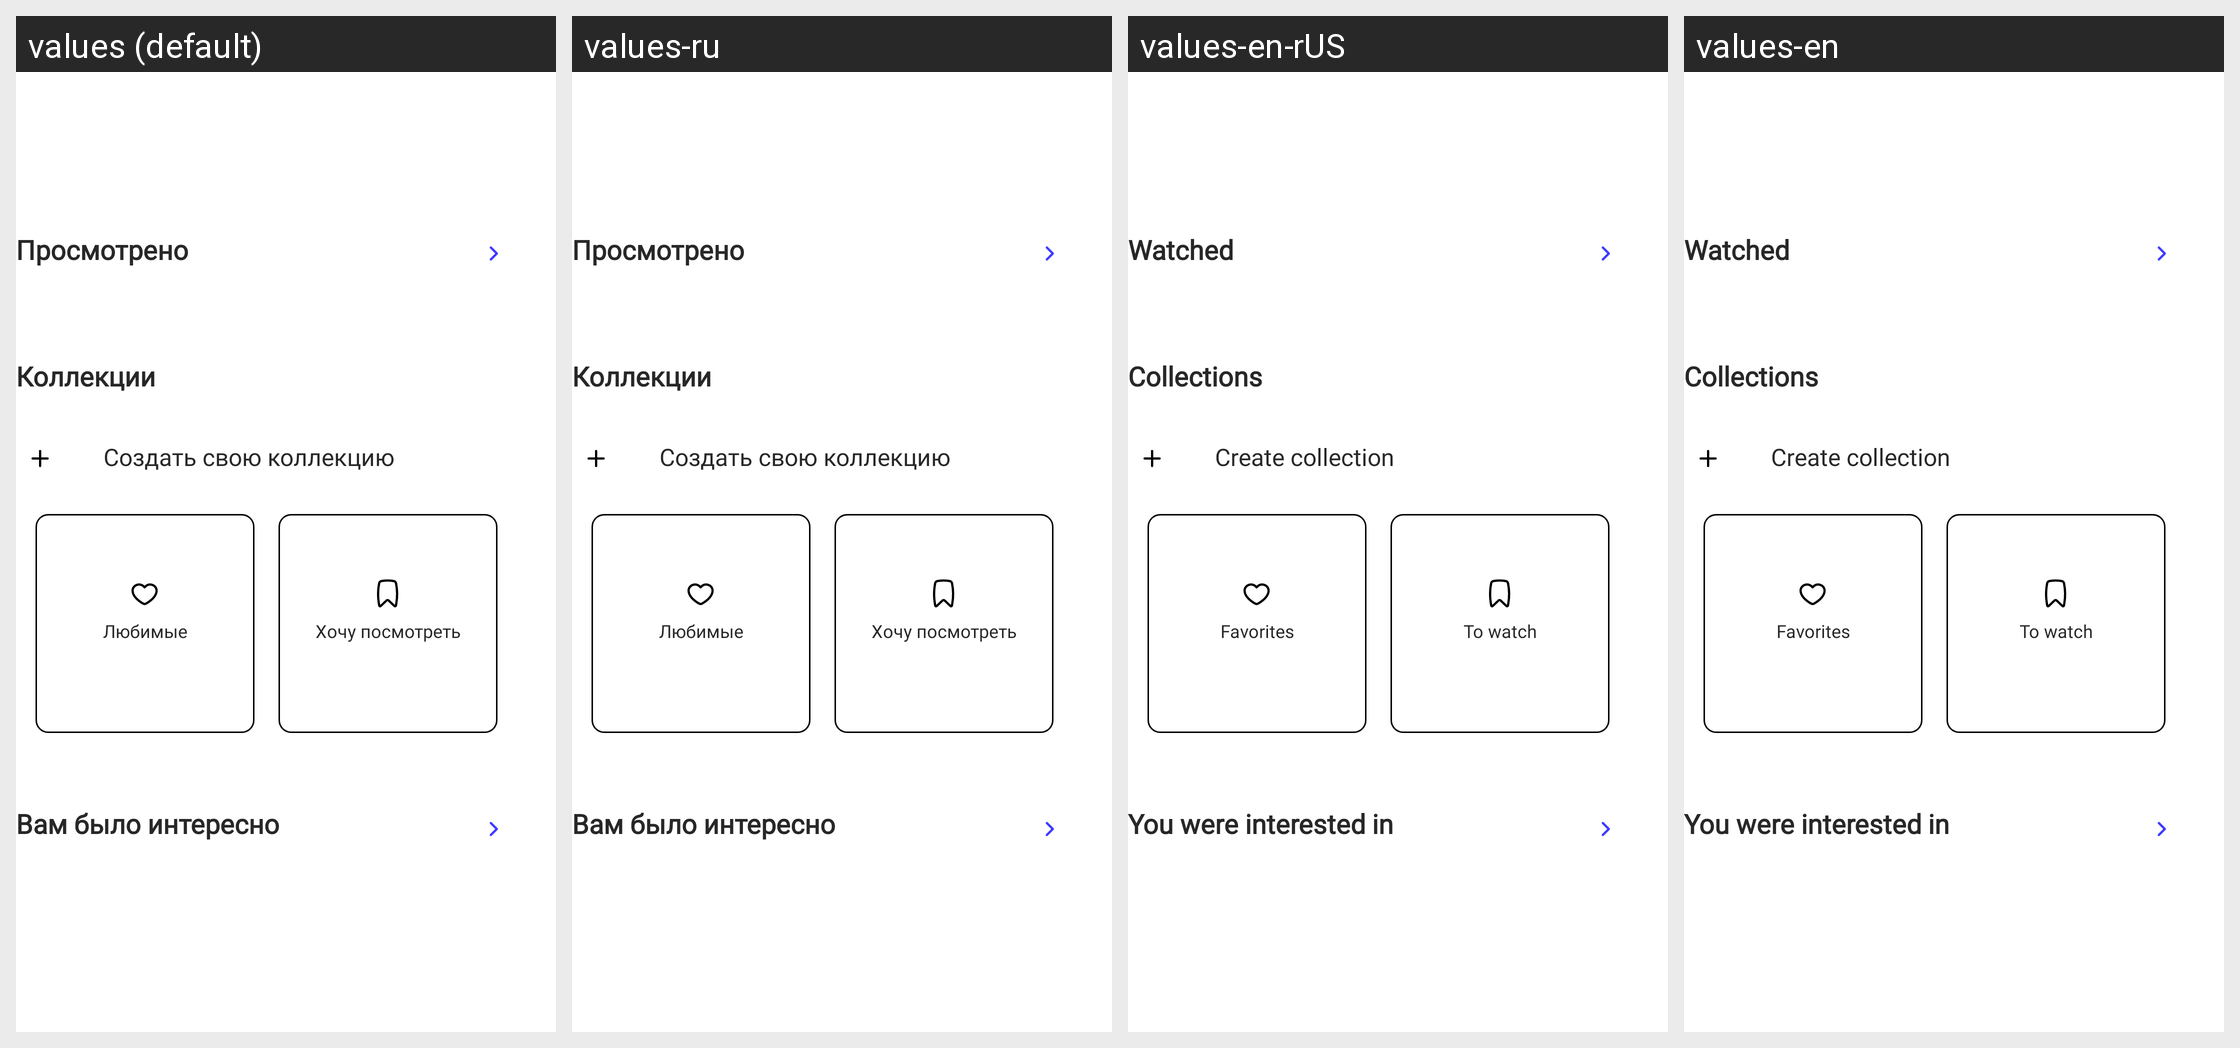

This grid shows one Android layout under several languages. Give, for every string resource on the screen, its name, the default text and each shown locale's text.
Android screen res/layout/fragment_profile.xml rendered under 4 locales, left to right: values (default), values-ru, values-en-rUS, values-en. Device: Nexus 5 (rendered at 1080×1920; each locale shown at half size, 540×960, under a caption strip naming it); theme Theme.SkillCinemaApp.
Strings drawn on this screen, with the default value and each locale's value (text and hints the layout hard-codes, and strings that could not be matched under every locale, appear in the picture but are not listed):

watched
  values: Просмотрено
  values-ru: Просмотрено
  values-en-rUS: Watched
  values-en: Watched

Collections
  values: Коллекции
  values-ru: Коллекции
  values-en-rUS: Collections
  values-en: Collections

create_custom_collection
  values: Создать свою коллекцию
  values-ru: Создать свою коллекцию
  values-en-rUS: Create collection
  values-en: Create collection

favorits
  values: Любимые
  values-ru: Любимые
  values-en-rUS: Favorites
  values-en: Favorites

want_to_watch
  values: Хочу посмотреть
  values-ru: Хочу посмотреть
  values-en-rUS: To watch
  values-en: To watch

interesting
  values: Вам было интересно
  values-ru: Вам было интересно
  values-en-rUS: You were interested in
  values-en: You were interested in
